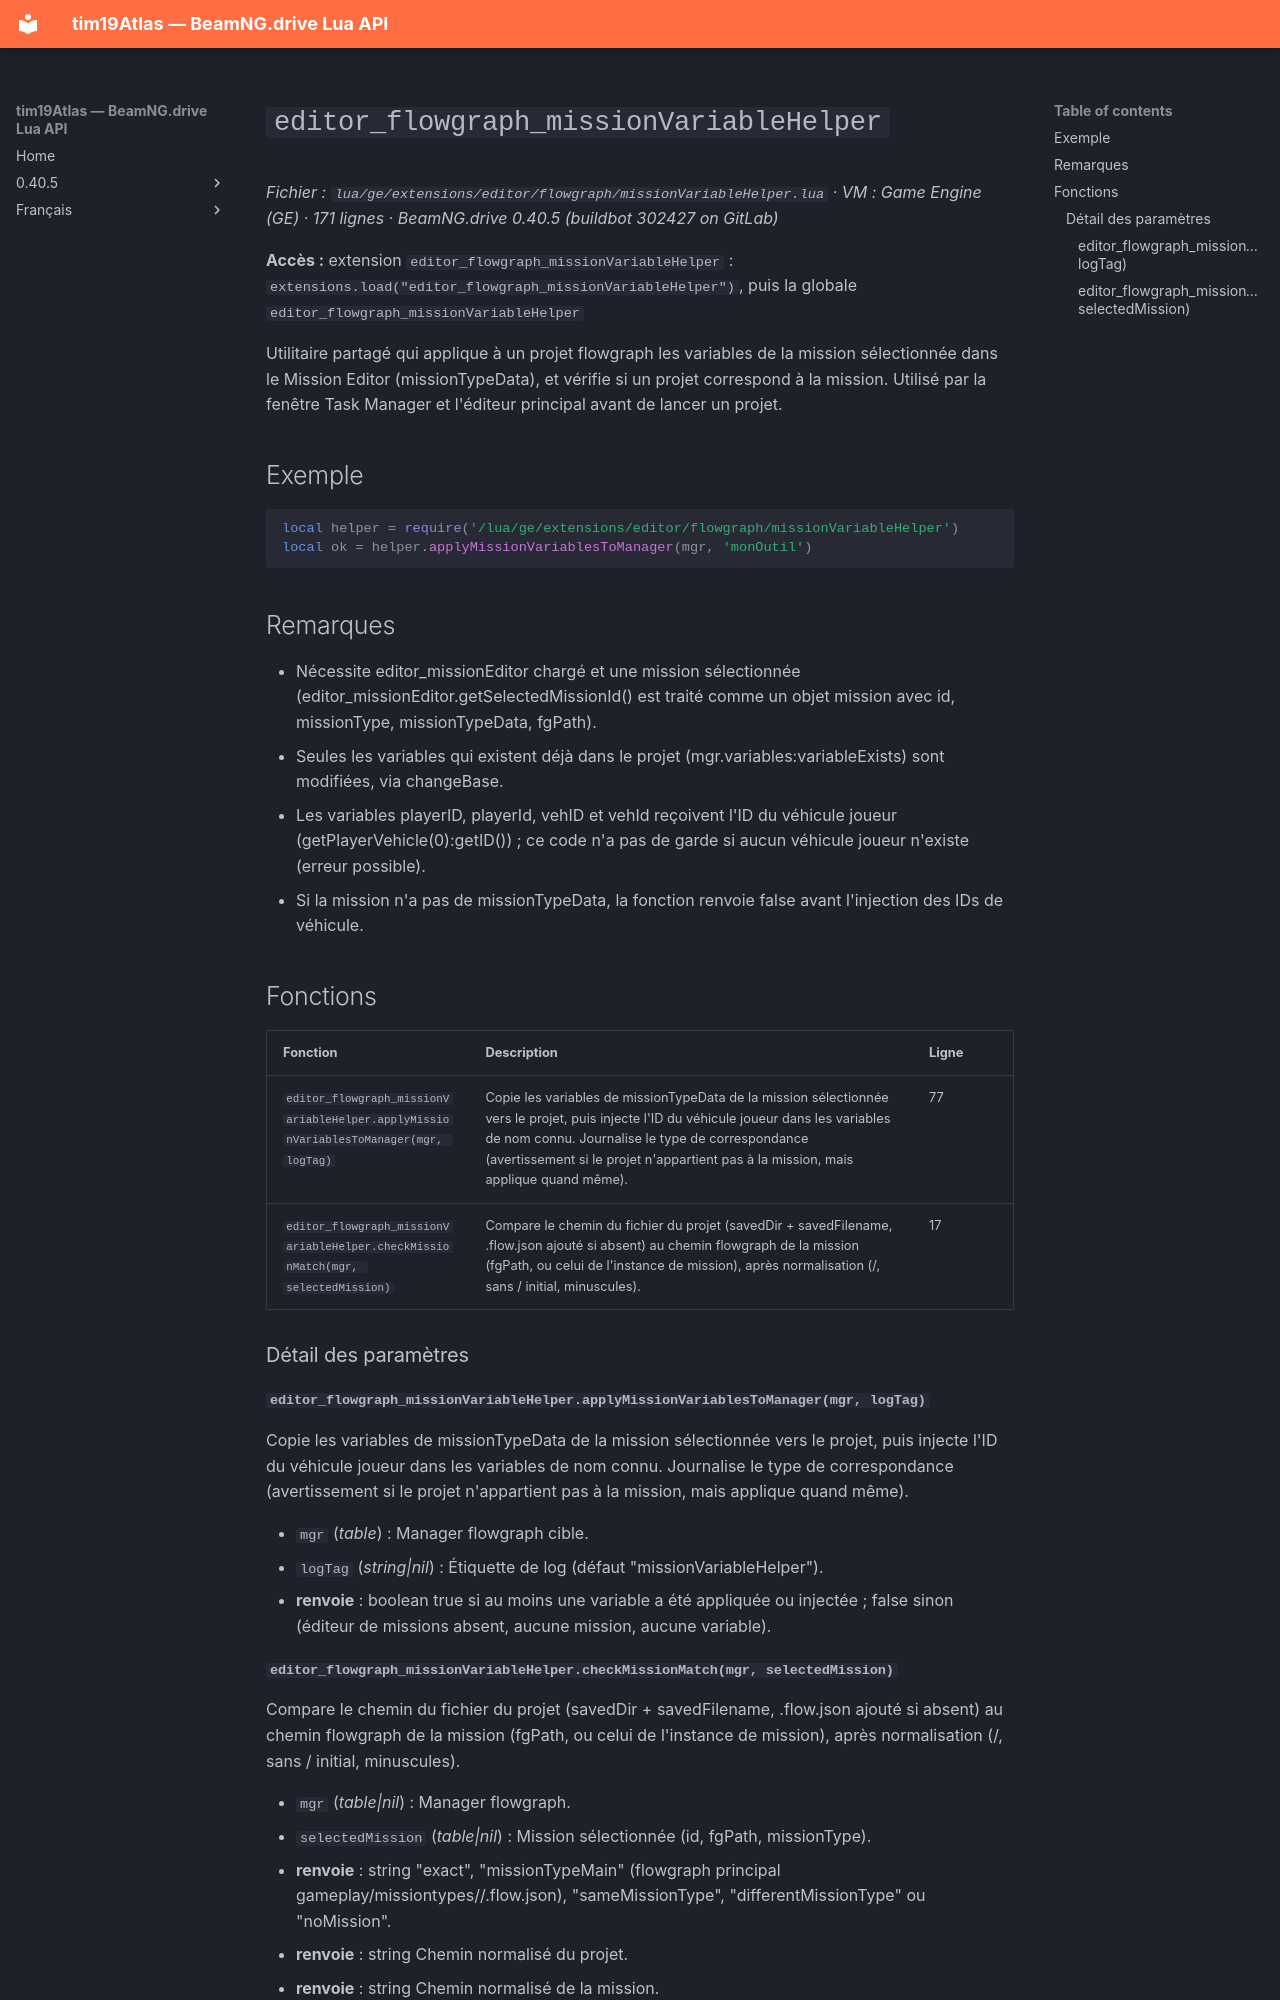

repository: Tim0219800/beamng-lua-atlas · page: fr/0.40.5/ge/extensions/editor/flowgraph/missionVariableHelper.html · generator: mkdocs

# `editor_flowgraph_missionVariableHelper`

*Fichier : `lua/ge/extensions/editor/flowgraph/missionVariableHelper.lua` · VM : Game Engine (GE) · 171 lignes · BeamNG.drive 0.40.5 (buildbot 302427 on GitLab)*

**Accès :** extension `editor_flowgraph_missionVariableHelper` : `extensions.load("editor_flowgraph_missionVariableHelper")`, puis la globale `editor_flowgraph_missionVariableHelper`

Utilitaire partagé qui applique à un projet flowgraph les variables de la mission sélectionnée dans le Mission Editor (missionTypeData), et vérifie si un projet correspond à la mission. Utilisé par la fenêtre Task Manager et l'éditeur principal avant de lancer un projet.

## Exemple

```lua
local helper = require('/lua/ge/extensions/editor/flowgraph/missionVariableHelper')
local ok = helper.applyMissionVariablesToManager(mgr, 'monOutil')
```

## Remarques

- Nécessite editor_missionEditor chargé et une mission sélectionnée (editor_missionEditor.getSelectedMissionId() est traité comme un objet mission avec id, missionType, missionTypeData, fgPath).
- Seules les variables qui existent déjà dans le projet (mgr.variables:variableExists) sont modifiées, via changeBase.
- Les variables playerID, playerId, vehID et vehId reçoivent l'ID du véhicule joueur (getPlayerVehicle(0):getID()) ; ce code n'a pas de garde si aucun véhicule joueur n'existe (erreur possible).
- Si la mission n'a pas de missionTypeData, la fonction renvoie false avant l'injection des IDs de véhicule.

## Fonctions

| Fonction | Description | Ligne |
|---|---|---|
| `editor_flowgraph_missionVariableHelper.applyMissionVariablesToManager(mgr, logTag)` | Copie les variables de missionTypeData de la mission sélectionnée vers le projet, puis injecte l'ID du véhicule joueur dans les variables de nom connu. Journalise le type de correspondance (avertissement si le projet n'appartient pas à la mission, mais applique quand même). | 77 |
| `editor_flowgraph_missionVariableHelper.checkMissionMatch(mgr, selectedMission)` | Compare le chemin du fichier du projet (savedDir + savedFilename, .flow.json ajouté si absent) au chemin flowgraph de la mission (fgPath, ou celui de l'instance de mission), après normalisation (/, sans / initial, minuscules). | 17 |

### Détail des paramètres

#### `editor_flowgraph_missionVariableHelper.applyMissionVariablesToManager(mgr, logTag)`

Copie les variables de missionTypeData de la mission sélectionnée vers le projet, puis injecte l'ID du véhicule joueur dans les variables de nom connu. Journalise le type de correspondance (avertissement si le projet n'appartient pas à la mission, mais applique quand même).

- `mgr` (*table*) : Manager flowgraph cible.
- `logTag` (*string|nil*) : Étiquette de log (défaut "missionVariableHelper").
- **renvoie** : boolean true si au moins une variable a été appliquée ou injectée ; false sinon (éditeur de missions absent, aucune mission, aucune variable).
